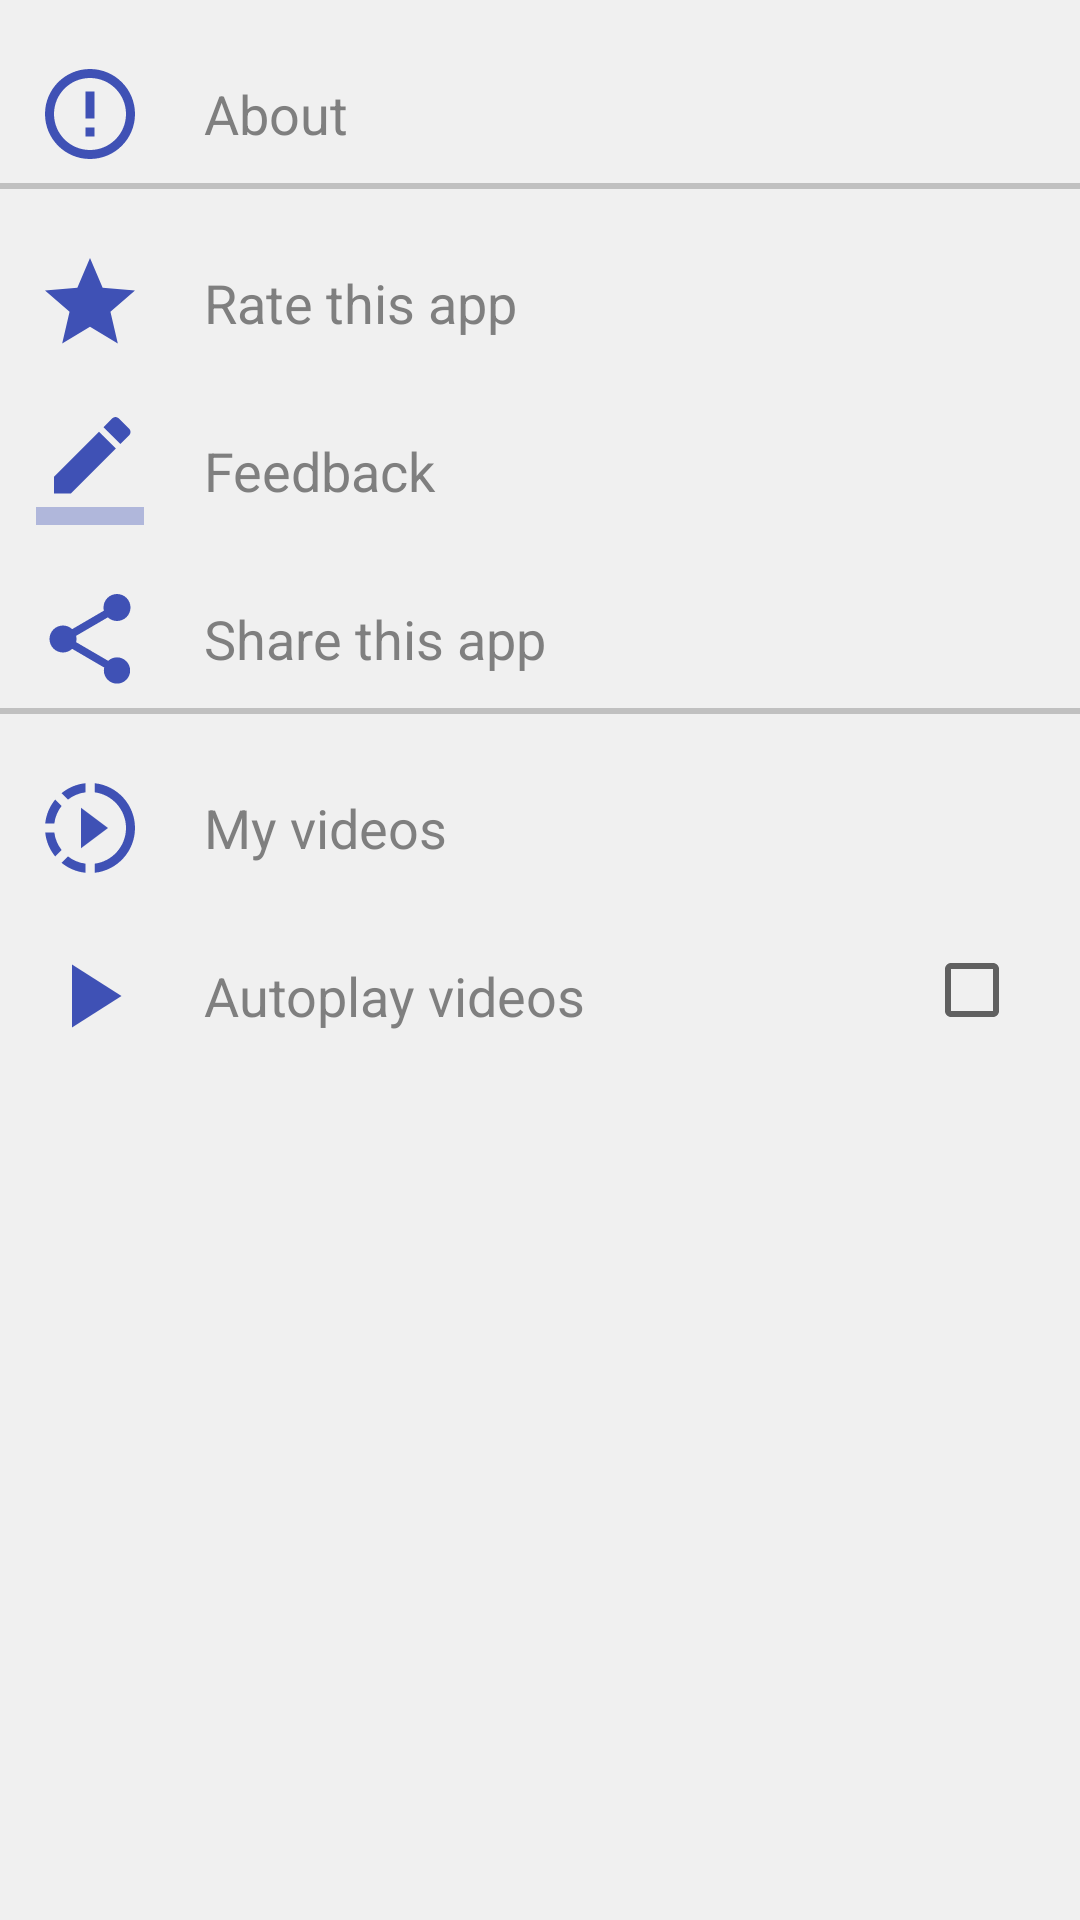

The Android layout XML behind this screen, and the referenced resources:
<!-- AndroidManifest.xml: application theme AppTheme -->
<!-- res/layout/activity_settings.xml -->
<?xml version="1.0" encoding="utf-8"?>
<RelativeLayout xmlns:android="http://schemas.android.com/apk/res/android"
    xmlns:tools="http://schemas.android.com/tools"
    xmlns:app="http://schemas.android.com/apk/res-auto"
    android:id="@+id/activity_settings"
    android:layout_width="match_parent"
    android:layout_height="match_parent"
    android:background="#F0F0F0">

    <LinearLayout
        android:orientation="vertical"
        android:layout_marginTop="10dp"
        android:layout_width="match_parent"
        android:layout_height="match_parent">

        <RelativeLayout
            android:onClick="aboutLauncher"
            android:layout_marginTop="10dp"
            android:layout_width="match_parent"
            android:layout_height="wrap_content">
            <android.support.v7.widget.AppCompatImageView
                android:id="@+id/about"
                android:layout_centerVertical="true"
                android:layout_marginStart="12dp"
                android:layout_alignParentStart="true"
                app:srcCompat="@drawable/ic_info"
                android:layout_width="wrap_content"
                android:layout_height="wrap_content" />

            <TextView
                android:id="@+id/aboutText"
                android:text="About"
                android:textSize="18sp"
                android:layout_marginStart="20dp"
                android:textColor= "#4e4d4d"
                android:layout_toEndOf="@+id/about"
                android:alpha="0.7"
                android:layout_centerVertical="true"
                android:layout_width="wrap_content"
                android:layout_height="wrap_content" />
        </RelativeLayout>

        <View
            android:layout_marginTop="5dp"
            android:layout_width="fill_parent"
            android:layout_height="2dp"
            android:background="#c0c0c0"/>

        <RelativeLayout
            android:onClick="rateApp"
            android:layout_marginTop="20dp"
            android:layout_width="match_parent"
            android:layout_height="wrap_content">
            <android.support.v7.widget.AppCompatImageView
                android:id="@+id/rateApp"
                android:layout_centerVertical="true"
                android:layout_marginStart="12dp"
                android:layout_alignParentStart="true"
                app:srcCompat="@drawable/ic_star_black_24dp"
                android:layout_width="wrap_content"
                android:layout_height="wrap_content" />

            <TextView
                android:id="@+id/rateText"
                android:text="Rate this app"
                android:textSize="18sp"
                android:alpha="0.7"
                android:layout_marginStart="20dp"
                android:textColor= "#4e4d4d"
                android:layout_toEndOf="@+id/rateApp"
                android:layout_centerVertical="true"
                android:layout_width="wrap_content"
                android:layout_height="wrap_content" />
        </RelativeLayout>

        <RelativeLayout
            android:onClick="emailLauncher"
            android:layout_marginTop="20dp"
            android:layout_width="match_parent"
            android:layout_height="wrap_content">
            <android.support.v7.widget.AppCompatImageView
                android:id="@+id/contact"
                android:layout_centerVertical="true"
                android:layout_marginStart="12dp"
                android:layout_alignParentStart="true"
                app:srcCompat="@drawable/ic_feedback"
                android:layout_width="wrap_content"
                android:layout_height="wrap_content" />

            <TextView
                android:id="@+id/feedbackText"
                android:text="Feedback"
                android:alpha="0.7"
                android:textSize="18sp"
                android:layout_marginStart="20dp"
                android:textColor= "#4e4d4d"
                android:layout_toEndOf="@+id/contact"
                android:layout_centerVertical="true"
                android:layout_width="wrap_content"
                android:layout_height="wrap_content" />
        </RelativeLayout>

        <RelativeLayout
            android:onClick="shareApp"
            android:layout_marginTop="20dp"
            android:layout_width="match_parent"
            android:layout_height="wrap_content">
            <android.support.v7.widget.AppCompatImageView
                android:id="@+id/share"
                android:layout_centerVertical="true"
                android:layout_marginStart="12dp"
                android:layout_alignParentStart="true"
                app:srcCompat="@drawable/ic_share"
                android:layout_width="wrap_content"
                android:layout_height="wrap_content" />

            <TextView
                android:id="@+id/shareText"
                android:text="Share this app"
                android:textSize="18sp"
                android:alpha="0.7"
                android:layout_marginStart="20dp"
                android:textColor= "#4e4d4d"
                android:layout_toEndOf="@+id/share"
                android:layout_centerVertical="true"
                android:layout_width="wrap_content"
                android:layout_height="wrap_content" />
        </RelativeLayout>

        <View
            android:layout_marginTop="5dp"
            android:layout_width="fill_parent"
            android:layout_height="2dp"
            android:background="#c0c0c0"/>

        <RelativeLayout
            android:onClick="openVideos"
            android:layout_marginTop="20dp"
            android:layout_width="match_parent"
            android:layout_height="wrap_content">
            <android.support.v7.widget.AppCompatImageView
                android:id="@+id/video"
                android:layout_centerVertical="true"
                android:layout_marginStart="12dp"
                android:layout_alignParentStart="true"
                app:srcCompat="@drawable/ic_video"
                android:layout_width="wrap_content"
                android:layout_height="wrap_content" />

            <TextView
                android:id="@+id/videosText"
                android:text="My videos"
                android:textSize="18sp"
                android:alpha="0.7"
                android:layout_marginStart="20dp"
                android:textColor= "#4e4d4d"
                android:layout_toEndOf="@+id/video"
                android:layout_centerVertical="true"
                android:layout_width="wrap_content"
                android:layout_height="wrap_content" />
        </RelativeLayout>

        <RelativeLayout
            android:onClick="autoplay"
            android:layout_marginTop="20dp"
            android:layout_width="match_parent"
            android:layout_height="wrap_content">
            <android.support.v7.widget.AppCompatImageView
                android:id="@+id/autoplay"
                android:layout_centerVertical="true"
                android:layout_marginStart="12dp"
                android:layout_alignParentStart="true"
                app:srcCompat="@drawable/ic_play"
                android:layout_width="wrap_content"
                android:layout_height="wrap_content" />

            <TextView
                android:id="@+id/autoPlayText"
                android:text="Autoplay videos"
                android:textSize="18sp"
                android:layout_marginStart="20dp"
                android:textColor= "#4e4d4d"
                android:alpha="0.7"
                android:layout_toEndOf="@+id/autoplay"
                android:layout_centerVertical="true"
                android:layout_width="wrap_content"
                android:layout_height="wrap_content" />

            <CheckBox
                android:id="@+id/autoPlayBox"
                android:layout_marginEnd="20dp"
                android:layout_alignParentEnd="true"
                android:layout_width="wrap_content"
                android:layout_height="wrap_content" />
        </RelativeLayout>

    </LinearLayout>



</RelativeLayout>
<!-- resources referenced by this layout -->
<resources>
  <!-- drawable ic_feedback (drawable) -->
  <vector xmlns:android="http://schemas.android.com/apk/res/android"
          android:width="36dp"
          android:height="36dp"
          android:viewportWidth="24.0"
          android:viewportHeight="24.0">
      <path
          android:fillColor="#3F51B5"
          android:pathData="M17.75,7L14,3.25l-10,10L4,17h3.75l10,-10zM20.71,4.04c0.39,-0.39 0.39,-1.02 0,-1.41L18.37,0.29c-0.39,-0.39 -1.02,-0.39 -1.41,0L15,2.25 18.75,6l1.96,-1.96z"/>
      <path
          android:fillColor="#3F51B5"
          android:pathData="M0,20h24v4H0z"
          android:fillAlpha=".36"/>
  </vector>
  <!-- drawable ic_info (drawable) -->
  <vector xmlns:android="http://schemas.android.com/apk/res/android"
          android:width="36dp"
          android:height="36dp"
          android:viewportWidth="24.0"
          android:viewportHeight="24.0">
      <path
          android:fillColor="#3F51B5"
          android:pathData="M11,15h2v2h-2zM11,7h2v6h-2zM11.99,2C6.47,2 2,6.48 2,12s4.47,10 9.99,10C17.52,22 22,17.52 22,12S17.52,2 11.99,2zM12,20c-4.42,0 -8,-3.58 -8,-8s3.58,-8 8,-8 8,3.58 8,8 -3.58,8 -8,8z"/>
  </vector>
  <!-- drawable ic_play (drawable) -->
  <vector xmlns:android="http://schemas.android.com/apk/res/android"
          android:width="36dp"
          android:height="36dp"
          android:viewportWidth="24.0"
          android:viewportHeight="24.0">
      <path
          android:fillColor="#3F51B5"
          android:pathData="M8,5v14l11,-7z"/>
  </vector>
  <!-- drawable ic_share (drawable) -->
  <vector xmlns:android="http://schemas.android.com/apk/res/android"
          android:width="36dp"
          android:height="36dp"
          android:viewportWidth="24.0"
          android:viewportHeight="24.0">
      <path
          android:fillColor="#3F51B5"
          android:pathData="M18,16.08c-0.76,0 -1.44,0.3 -1.96,0.77L8.91,12.7c0.05,-0.23 0.09,-0.46 0.09,-0.7s-0.04,-0.47 -0.09,-0.7l7.05,-4.11c0.54,0.5 1.25,0.81 2.04,0.81 1.66,0 3,-1.34 3,-3s-1.34,-3 -3,-3 -3,1.34 -3,3c0,0.24 0.04,0.47 0.09,0.7L8.04,9.81C7.5,9.31 6.79,9 6,9c-1.66,0 -3,1.34 -3,3s1.34,3 3,3c0.79,0 1.5,-0.31 2.04,-0.81l7.12,4.16c-0.05,0.21 -0.08,0.43 -0.08,0.65 0,1.61 1.31,2.92 2.92,2.92 1.61,0 2.92,-1.31 2.92,-2.92s-1.31,-2.92 -2.92,-2.92z"/>
  </vector>
  <!-- drawable ic_star_black_24dp (drawable) -->
  <vector xmlns:android="http://schemas.android.com/apk/res/android"
          android:width="36dp"
          android:height="36dp"
          android:viewportWidth="24.0"
          android:viewportHeight="24.0">
      <path
          android:fillColor="#3F51B5"
          android:pathData="M12,17.27L18.18,21l-1.64,-7.03L22,9.24l-7.19,-0.61L12,2 9.19,8.63 2,9.24l5.46,4.73L5.82,21z"/>
  </vector>
  <!-- drawable ic_video (drawable) -->
  <vector xmlns:android="http://schemas.android.com/apk/res/android"
          android:width="36dp"
          android:height="36dp"
          android:viewportWidth="24.0"
          android:viewportHeight="24.0">
      <path
          android:fillColor="#3F51B5"
          android:pathData="M13.05,9.79L10,7.5v9l3.05,-2.29L16,12zM13.05,9.79L10,7.5v9l3.05,-2.29L16,12zM13.05,9.79L10,7.5v9l3.05,-2.29L16,12zM11,4.07L11,2.05c-2.01,0.2 -3.84,1 -5.32,2.21L7.1,5.69c1.11,-0.86 2.44,-1.44 3.9,-1.62zM5.69,7.1L4.26,5.68C3.05,7.16 2.25,8.99 2.05,11h2.02c0.18,-1.46 0.76,-2.79 1.62,-3.9zM4.07,13L2.05,13c0.2,2.01 1,3.84 2.21,5.32l1.43,-1.43c-0.86,-1.1 -1.44,-2.43 -1.62,-3.89zM5.68,19.74C7.16,20.95 9,21.75 11,21.95v-2.02c-1.46,-0.18 -2.79,-0.76 -3.9,-1.62l-1.42,1.43zM22,12c0,5.16 -3.92,9.42 -8.95,9.95v-2.02C16.97,19.41 20,16.05 20,12s-3.03,-7.41 -6.95,-7.93L13.05,2.05C18.08,2.58 22,6.84 22,12z"/>
  </vector>
  <style name="AppTheme" parent="Theme.AppCompat.Light.DarkActionBar">
          
          <item name="colorPrimary">@color/colorPrimary</item>
          <item name="colorPrimaryDark">@color/colorPrimaryDark</item>
          <item name="colorAccent">@color/colorAccent</item>
      </style>
  <color name="colorPrimary">#3F51B5</color>
  <color name="colorPrimaryDark">#303F9F</color>
  <color name="colorAccent">#FF4081</color>
</resources>
